Run: headless pygame with SDL's dummy video driver; simulated clock (each Clock.tick advances the game by its frame time, no real sleeping); random seed 0; keys injected as events and as key.get_pressed() state; no mouse input.
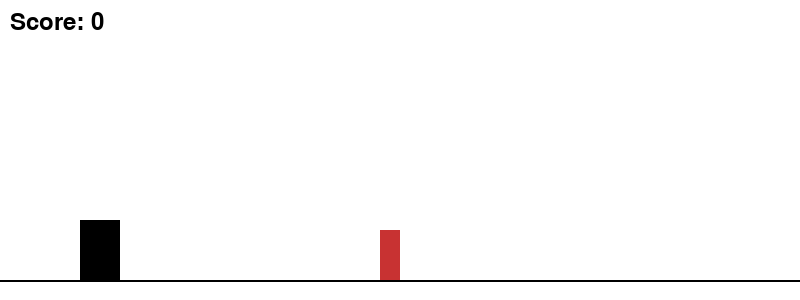
Frame 1 of 2 · flips 1–60 · no input
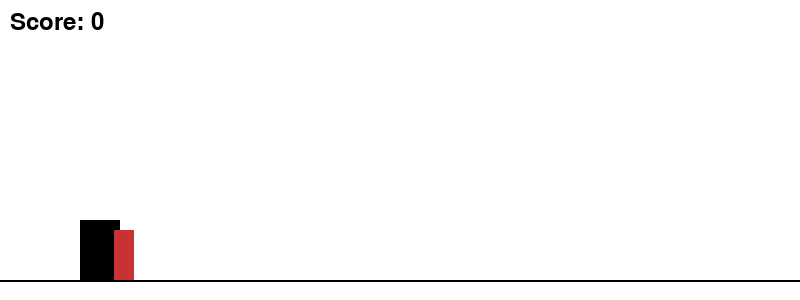
Frame 2 of 2 · flips 61–180 · tapped SPACE, RETURN · held RIGHT (→), D (game ended)

The pygame program that drew these frames:

#print ("hello world")
import pygame
import random

pygame.init()

WIDTH, HEIGHT = 800, 300
screen = pygame.display.set_mode((WIDTH, HEIGHT))
pygame.display.set_caption("T-Rex Game")

WHITE = (255, 255, 255)
BLACK = (0, 0, 0)
RED = (200, 50, 50)

clock = pygame.time.Clock()
font = pygame.font.SysFont(None, 36)

# Dino
dino = pygame.Rect(80, 220, 40, 60)
dino_vel_y = 0
on_ground = True
GRAVITY = 1
JUMP_FORCE = -18

# Cactus
cactus = pygame.Rect(800, 230, 20, 50)
cactus_speed = 7

score = 0
running = True

while running:
    screen.fill(WHITE)
    pygame.draw.line(screen, BLACK, (0, 280), (WIDTH, 280), 2)  # ground

    for event in pygame.event.get():
        if event.type == pygame.QUIT:
            running = False
        if event.type == pygame.KEYDOWN:
            if event.key == pygame.K_SPACE and on_ground:
                dino_vel_y = JUMP_FORCE
                on_ground = False

    # Gravity
    dino_vel_y += GRAVITY
    dino.y += dino_vel_y
    if dino.y >= 220:
        dino.y = 220
        dino_vel_y = 0
        on_ground = True

    # Move cactus
    cactus.x -= cactus_speed
    if cactus.x < -30:
        cactus.x = WIDTH + random.randint(200, 500)
        score += 1

    # Collision
    if dino.colliderect(cactus):
        print(f"Game Over! Score: {score}")
        running = False

    pygame.draw.rect(screen, BLACK, dino)
    pygame.draw.rect(screen, RED, cactus)

    score_text = font.render(f"Score: {score}", True, BLACK)
    screen.blit(score_text, (10, 10))

    pygame.display.flip()
    clock.tick(60)

pygame.quit()
